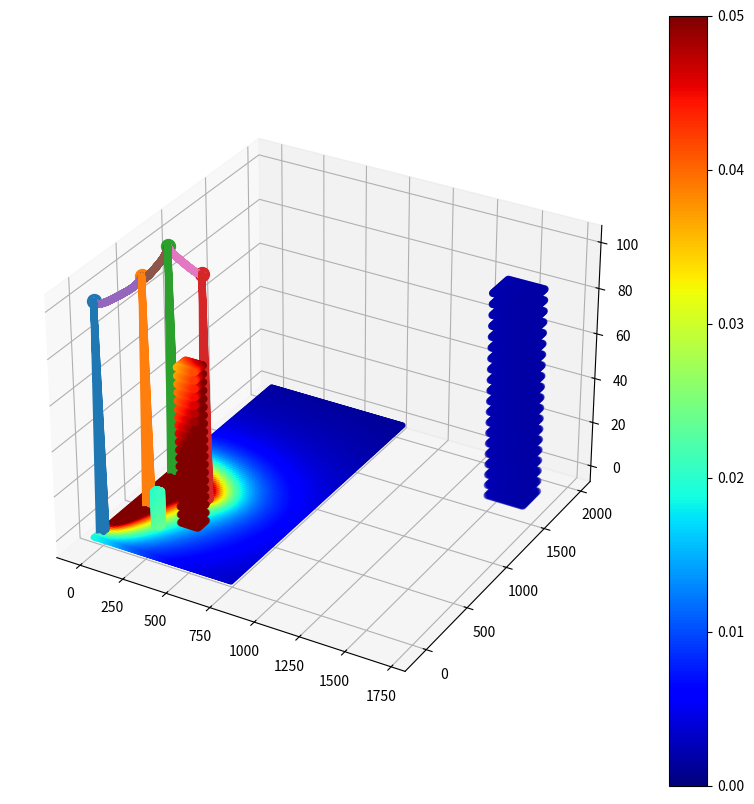

This chart was generated by the following Python code:
import numpy as np
import matplotlib.pyplot as plt
from mpl_toolkits import mplot3d
zorder_index=20
powerline_x = []
powerline_y = []
powerline_z = []
# 송전탑 현수선 방정식
def catenary(x,a=0.027):
    return (np.exp(a*x)+np.exp(-a*x)) / 2*a

# 거리 계산하기 (추후에 전자기파 계산식으로 변경할 것)
def cal_EMWave(x, y, z=0):
    val_x_list = np.array([(px - x)**2 for px in powerline_x])
    val_y_list = np.array([(py - y)**2 for py in powerline_y])
    val_z_list = np.array([(pz - z)**2 for pz in powerline_z])
    EM_list = 1/np.sqrt(val_x_list + val_y_list + val_z_list)**2
    return np.sum(EM_list)
    


# 송전타워 class
class Tower:
    total_towers = 0
    global tower_list 
    tower_list = []             # 총 타워 list
    def __init__(self, x, y, height=100, elevation=0, previous_tower=None): #송전타워 설치 위치 (x,y), 높이, 지형고도
        Tower.total_towers += 1     # 총 타워 개수 증가
        self.x = x              # 송전타워 x
        self.y = y              # 송전타워 y
        self.height = height        # 송전타워 높이
        self.elevation = elevation  # 해발 고도
        self.z = self.height + self.elevation # 송전타워 꼭대기 높이
        self.previous_tower = previous_tower  # 이전 탑과의 연결 정보를 유지
        tower_list.append(self)
        if self.previous_tower is not None:
            print(self.previous_tower.x,self.x,self.previous_tower.y,self.y)

    def plot_tower(self):
        global zorder_index
        x = self.x
        y = self.y
        z = self.z
        ax.plot([x-13, x]+[x-13, x]+[x+13, x]+[x+13, x], [y-13, y]+[y+13, y]+[y-13, y]+[y+13, y], [0, z]*4, linewidth=5,zorder=zorder_index)
        zorder_index+=1

    # 현수선 그리기
    def plot_powerline(self):
        if self.previous_tower is not None:
            powerline_x.append(np.linspace(self.previous_tower.x, self.x, 1000))  # x 값 추가
            powerline_y.append(np.linspace(self.previous_tower.y, self.y, 1000))  # y 값 추가

            x = np.linspace(-(self.previous_tower.x-self.x)/2, (self.previous_tower.x-self.x)/2, 1000)
            y = np.linspace(-(self.previous_tower.y-self.y)/2, (self.previous_tower.y-self.y)/2, 1000)
            z = catenary(np.sqrt((x)**2 + (y)**2)) - catenary(np.sqrt((x)**2 + (y)**2))[0]+self.z
            powerline_z.append(z)                                                 # z 값 추가
            # 현수선 그리기
            ax.scatter(np.linspace(self.previous_tower.x, self.x, 1000), np.linspace(self.previous_tower.y, self.y, 1000), z)
# 집 class
class House:
    global house_list
    house_list = []
    def __init__(self, x, y, width=30,length=30 ,story=5):
        house_list.append(self)         # 총 건물 list
        self.x = x
        self.y = y
        self.width = width
        self.length = length
        self.story = story              # 건물 층 수
        self.height = self.story * 3    # 건물 높이
        self.x_range = np.linspace(self.x, self.x+self.width ,20)
        self.y_range = np.linspace(self.y, self.y+self.length,20)
        self.z_range = np.linspace(0, self.height,20)
        print(self.x_range)
        print(self.y_range)
        print(self.z_range)
        
        # print(self.surface)
        # scatter the corner of house
    def plot_house(self):
        X, Y, Z = np.meshgrid(self.y_range, self.y_range, self.z_range)
        result = [[[cal_EMWave(i,j,k) for i in self.x_range] for j in self.y_range]for k in self.z_range]
        print(result)
        p = ax.scatter(X,Y,Z,c = result ,vmin=0., vmax=0.05, cmap = 'jet',zorder = 1000)
        

# tower 선언
tower1 = Tower(0,0)
tower2 = Tower(60,400,previous_tower=tower1)
tower3 = Tower(0,800,previous_tower=tower2)
tower4 = Tower(300,600,previous_tower=tower3)

# house 선언
house1 = House(260, 200)
house2 = House(100, 300,  100, 100, 23)
house3 = House(700, 1500, 100, 200, 30)
# house2 = House(60, 600)
fig = plt.figure(figsize=(10, 10))
# ax = fig.add_subplot(projection='3d')
ax = plt.axes(projection='3d',computed_zorder=False)

for i in tower_list:
    ax.scatter(i.x, i.y, i.z,s=100)
    i.plot_tower()
for i in tower_list:
    i.plot_powerline()

for i in house_list:
    i.plot_house()
# 바닥 색칠하기
x_range = np.arange(0, 800,4)
y_range = np.arange(-100, 2000,20)
X, Y = np.meshgrid(x_range, y_range)
c_range=np.array([[cal_EMWave(i,j,0) for i in x_range] for j in y_range])


# p = ax.plot_surface(X, Y, c_range,cmap = 'jet',linewidth=0, antialiased=False,zorder = 0)
p = ax.scatter(X,Y,c=c_range,s=10,cmap='jet',vmin=0., vmax=0.05, alpha=1,zorder=0)
# ax.set_zorder = 1
cbar=fig.colorbar(p)



plt.show()